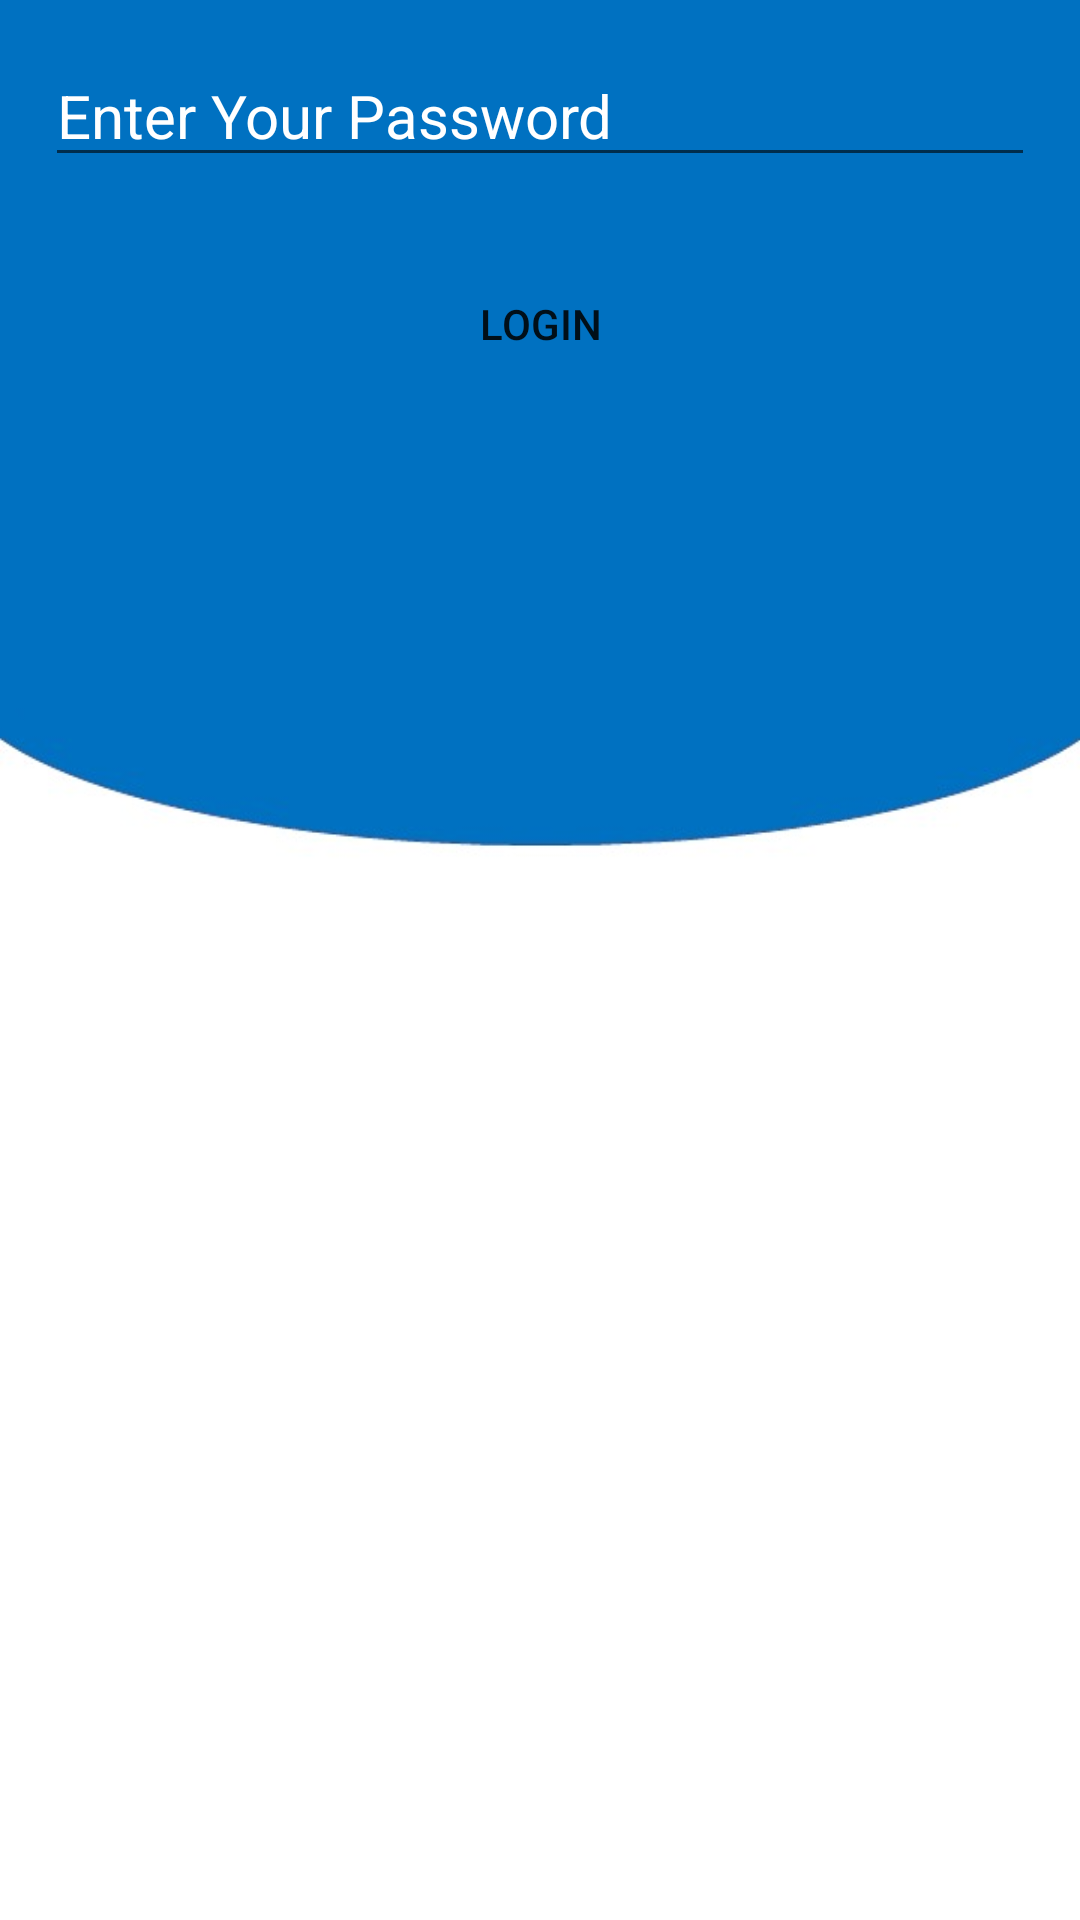

Here is an Android app screen rendered from its layout file. Give the layout XML and the strings, colors and styles it references.
<!-- AndroidManifest.xml: application theme AppTheme -->
<!-- res/layout/activity_user_login.xml -->
<?xml version="1.0" encoding="utf-8"?>
<RelativeLayout xmlns:android="http://schemas.android.com/apk/res/android"
    xmlns:app="http://schemas.android.com/apk/res-auto"
    xmlns:tools="http://schemas.android.com/tools"
    android:layout_width="match_parent"
    android:layout_height="match_parent"
    tools:context=".UserLogin"
    android:background="@drawable/bg">
    <LinearLayout
        android:layout_width="match_parent"
        android:layout_height="wrap_content"
        android:layout_centerVertical="false"
        android:orientation="vertical">
        <EditText
            android:textSize="20sp"
            android:layout_width="match_parent"
            android:layout_height="wrap_content"
            android:hint="Enter Your Password"
            android:textColorHint="#ffffff"
            android:inputType="textPassword"
            android:layout_margin="15dp"
            android:id="@+id/pass"
            android:shadowColor="@color/colorPrimaryDark"
            ></EditText>

        <Button
            android:id="@+id/login"
            android:layout_width="match_parent"
            android:layout_height="wrap_content"
            android:background="@color/fui_bgGoogle"
            android:text="Login"
            android:layout_margin="10dp"></Button>
    </LinearLayout>
</RelativeLayout>
<!-- resources referenced by this layout -->
<resources>
  <color name="colorPrimaryDark">#2196F3</color>
  <!-- drawable bg: jpg bitmap (drawable, 16087 bytes) -->
  <style name="AppTheme" parent="Theme.AppCompat.Light.DarkActionBar">
      
      <item name="colorPrimary">@color/colorPrimary</item>
      <item name="colorPrimaryDark">@color/colorPrimaryDark</item>
      <item name="colorAccent">@color/colorAccent</item>
  </style>
  <color name="colorPrimary">#1976D2</color>
  <color name="colorAccent">#03DAC5</color>
</resources>
